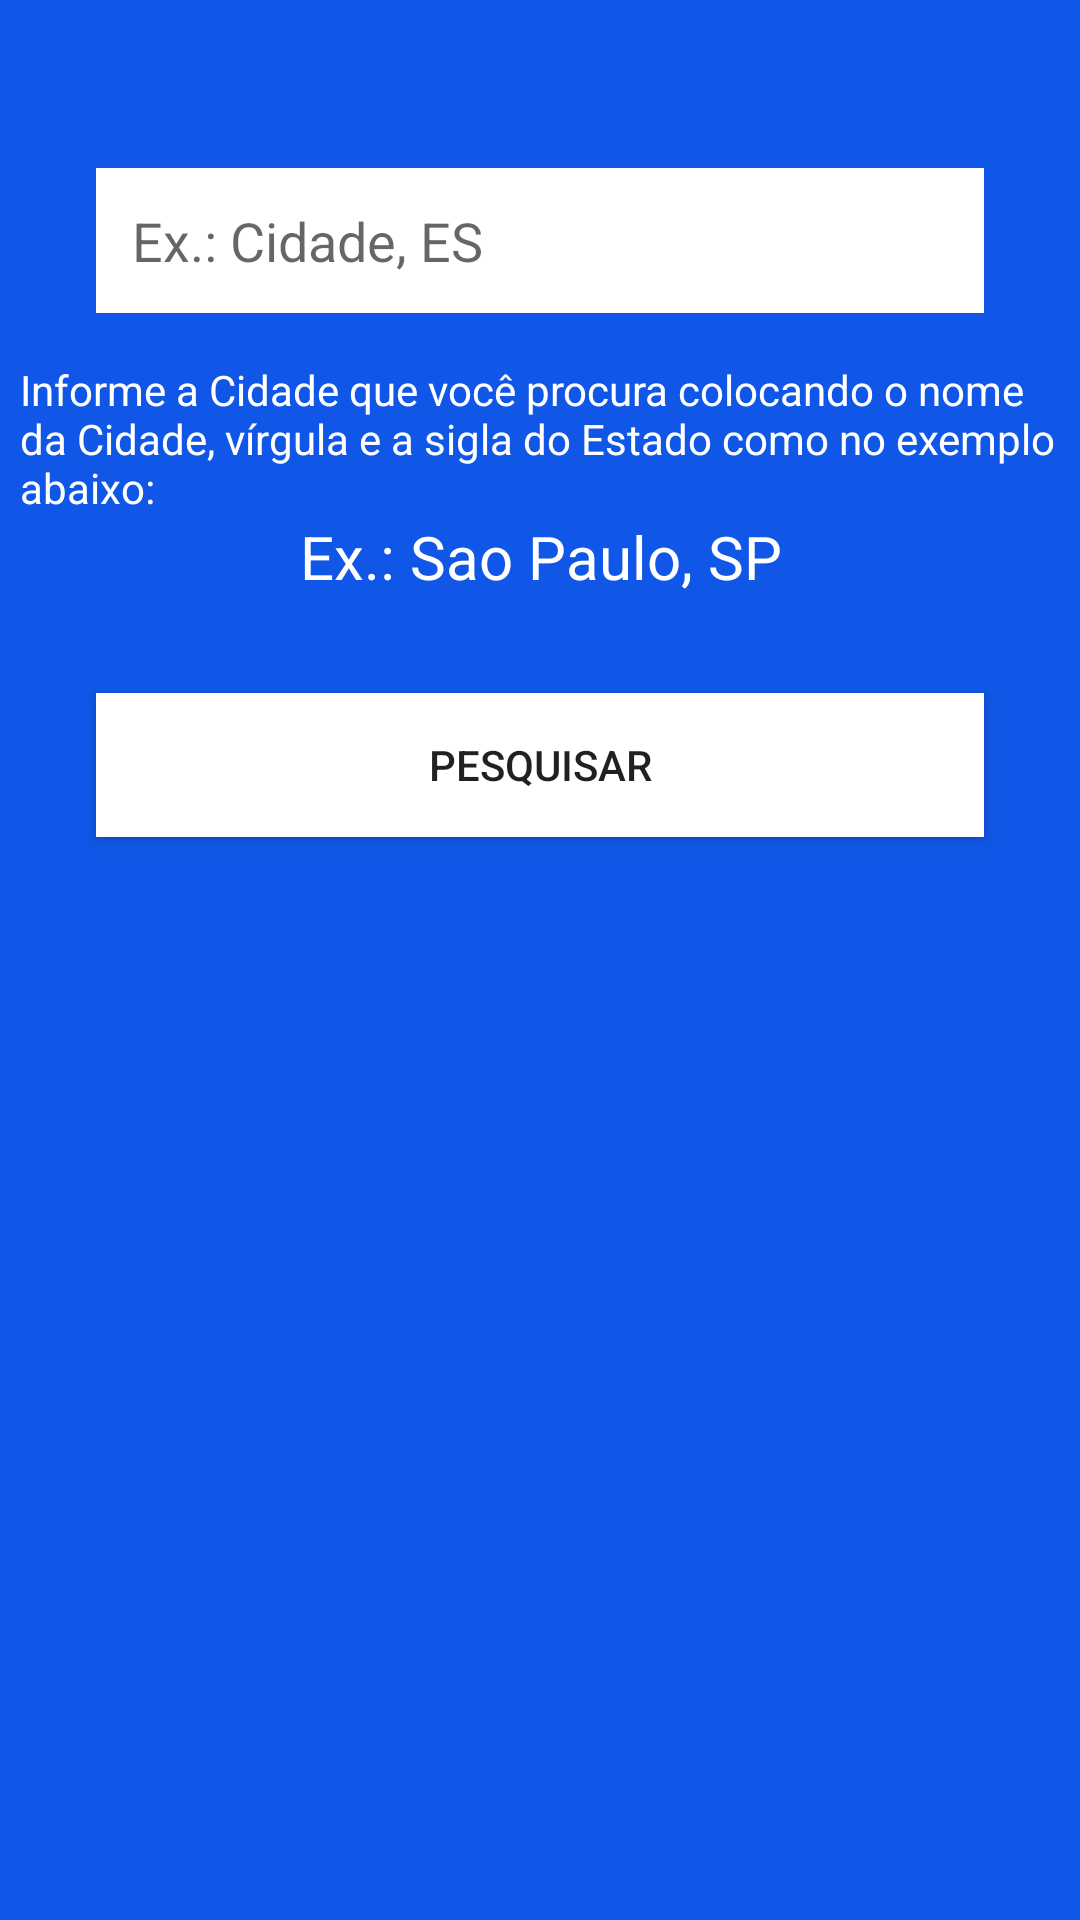

Android layout source for this screen:
<!-- AndroidManifest.xml: application theme Theme.ClimaTempo -->
<!-- res/layout/activity_search.xml -->
<?xml version="1.0" encoding="utf-8"?>
<androidx.constraintlayout.widget.ConstraintLayout xmlns:android="http://schemas.android.com/apk/res/android"
    xmlns:app="http://schemas.android.com/apk/res-auto"
    xmlns:tools="http://schemas.android.com/tools"
    android:layout_width="match_parent"
    android:layout_height="match_parent"
    android:background="@color/azul"
    tools:context=".SearchActivity">

    <EditText
        android:id="@+id/editText_busca_cidade"
        android:layout_width="0dp"
        android:layout_height="wrap_content"
        android:layout_marginStart="32dp"
        android:layout_marginTop="56dp"
        android:layout_marginEnd="32dp"
        android:background="@color/white"
        android:ems="10"
        android:hint="@string/hint_text"
        android:inputType="textPersonName"
        android:padding="12dp"
        app:layout_constraintEnd_toEndOf="parent"
        app:layout_constraintStart_toStartOf="parent"
        app:layout_constraintTop_toTopOf="parent" />

    <TextView
        android:id="@+id/textView4"
        android:layout_width="347dp"
        android:layout_height="wrap_content"
        android:layout_marginTop="16dp"
        android:text="Informe a Cidade que você procura colocando o nome da Cidade, vírgula e a sigla do Estado como no exemplo abaixo:"
        android:textColor="@color/white"
        app:layout_constraintEnd_toEndOf="parent"
        app:layout_constraintStart_toStartOf="parent"
        app:layout_constraintTop_toBottomOf="@+id/editText_busca_cidade" />

    <TextView
        android:id="@+id/textView5"
        android:layout_width="wrap_content"
        android:layout_height="wrap_content"
        android:text="Ex.: Sao Paulo, SP"
        android:textColor="@color/white"
        android:textSize="20sp"
        app:layout_constraintEnd_toEndOf="parent"
        app:layout_constraintHorizontal_bias="0.501"
        app:layout_constraintStart_toStartOf="parent"
        app:layout_constraintTop_toBottomOf="@+id/textView4" />

    <ImageButton
        android:id="@+id/imageButton_back"
        android:layout_width="48dp"
        android:layout_height="48dp"
        android:background="@android:color/transparent"
        app:layout_constraintStart_toStartOf="parent"
        app:layout_constraintTop_toTopOf="parent"
        app:srcCompat="@drawable/ic_baseline_arrow_back_24" />

    <androidx.appcompat.widget.AppCompatButton
        android:id="@+id/button_pesquisar"
        android:layout_width="0dp"
        android:layout_height="wrap_content"
        android:layout_marginStart="32dp"
        android:layout_marginTop="32dp"
        android:layout_marginEnd="32dp"
        android:background="@color/white"
        android:text="Pesquisar"
        app:layout_constraintEnd_toEndOf="parent"
        app:layout_constraintStart_toStartOf="parent"
        app:layout_constraintTop_toBottomOf="@+id/textView5" />
</androidx.constraintlayout.widget.ConstraintLayout>
<!-- resources referenced by this layout -->
<resources>
  <color name="azul">#1057E7</color>
  <color name="white">#FFFFFFFF</color>
  <string name="hint_text">Ex.: Cidade, ES</string>
  <style name="Theme.ClimaTempo" parent="Theme.MaterialComponents.DayNight.NoActionBar">
          
          <item name="colorPrimary">@color/purple_500</item>
          <item name="colorPrimaryVariant">@color/purple_700</item>
          <item name="colorOnPrimary">@color/white</item>
          
          <item name="colorSecondary">@color/teal_200</item>
          <item name="colorSecondaryVariant">@color/teal_700</item>
          <item name="colorOnSecondary">@color/black</item>
          
          <item name="android:statusBarColor" tools:targetApi="l">?attr/colorPrimaryVariant</item>
          
      </style>
  <color name="purple_500">#FF6200EE</color>
  <color name="purple_700">#FF3700B3</color>
  <color name="teal_200">#FF03DAC5</color>
  <color name="teal_700">#FF018786</color>
  <color name="black">#FF000000</color>
</resources>
